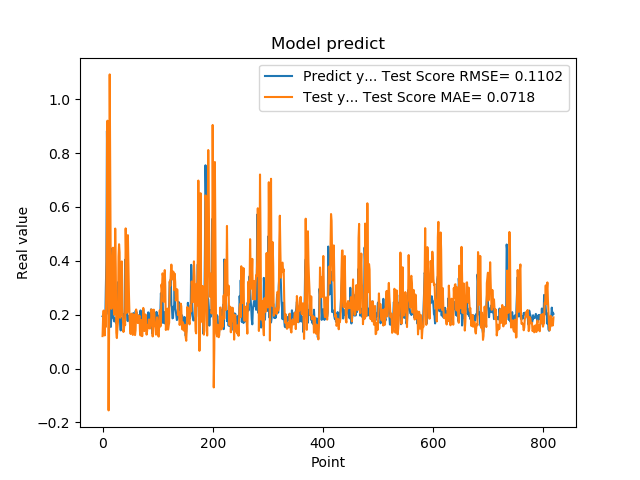

Source data for this figure (header and first rows):
1.941800117492676059e-01, 1.205250900286461285e-01
1.970258951187133512e-01, 1.877748531073706872e-01
1.859861761331558505e-01, 2.153874139466948334e-01
1.705197989940643033e-01, 1.481745255163951225e-01
1.844120919704437256e-01, 1.229719768702342009e-01
1.779371052980423251e-01, 1.849762061006422764e-01
3.004232645034790039e-01, 1.546855745371332191e-01
3.969086110591887873e-01, 3.216049201013814751e-01
8.820003867149353027e-01, 5.184442072807817770e-01
6.841114759445190430e-01, 9.200449946106894483e-01
2.116497457027435580e-01, 4.658651219534611365e-01
2.014262527227401733e-01, -1.552885784764218013e-01
2.061583995819092074e-01, 1.904306935052738625e-01
3.160260915756225586e-01, 1.091889128257622854e+00
3.489396274089813232e-01, 6.874569822414071663e-01
1.544443815946578979e-01, 3.268426342900418446e-01
1.959947794675827026e-01, 2.218060283425104251e-01
1.894801408052444180e-01, 2.869119618230617230e-01
4.474425017833709162e-01, 3.859634089112776167e-01
3.771362304687500555e-01, 4.486374739787028498e-01
1.889318972826004028e-01, 2.572864856345516982e-01
1.752775162458419522e-01, 1.998362687552081296e-01
1.822472065687180121e-01, 2.840260648624950424e-01
1.866402029991149902e-01, 5.197261515474027593e-01
1.715678423643112183e-01, 3.748715574727634614e-01
1.676391065120696744e-01, 1.328325810724099720e-01
1.773854047060013095e-01, 1.131838876186875981e-01
1.872433423995972235e-01, 1.499145857956827588e-01
3.204146027565002441e-01, 1.731744690982339463e-01
3.134283721446990967e-01, 4.156526330334140429e-01
3.171058297157288153e-01, 4.614564284112224191e-01
2.202603369951247891e-01, 4.308715934556188731e-01
1.659800857305526733e-01, 1.882599606783983970e-01
1.415748745203018188e-01, 2.037889172695488693e-01
1.852595061063766479e-01, 3.001333101380525004e-01
1.814238876104354858e-01, 3.978140175120366551e-01
1.905867606401443481e-01, 2.303818705892527463e-01
1.810430586338043213e-01, 1.817899862863138760e-01
1.954265981912612915e-01, 1.357590949926461565e-01
2.029463946819305142e-01, 1.488384090599328691e-01
1.862521618604660034e-01, 1.801375208462959732e-01
4.038094580173492432e-01, 1.610515169331875052e-01
3.743042349815369207e-01, 5.203813529890937151e-01
2.572054266929626465e-01, 4.011616284381481212e-01
2.253161966800689420e-01, 2.071078425696429304e-01
1.787700653076171875e-01, 2.091183103290733536e-01
1.761920750141143799e-01, 4.952142266951202743e-01
1.861467957496643066e-01, 3.760369990754823255e-01
1.954011768102645874e-01, 2.719279905006925513e-01
1.907722949981689176e-01, 1.939880660189514106e-01
1.898660957813262939e-01, 1.565880661229505366e-01
2.001174986362457275e-01, 1.283832841347898324e-01
1.922753006219863892e-01, 1.946583958347971044e-01
1.810636967420578003e-01, 2.038739562721142429e-01
1.635809391736984530e-01, 1.635766888575428679e-01
1.916799396276473999e-01, 1.248561967035004550e-01
2.058236002922058105e-01, 1.746800466771369076e-01
1.857409924268722812e-01, 2.017003226982002351e-01
1.752161234617233276e-01, 1.689729444076414067e-01
1.845117062330245972e-01, 1.242324100222896577e-01
2.143009155988692682e-01, 1.428437571639188386e-01
... 759 more rows
